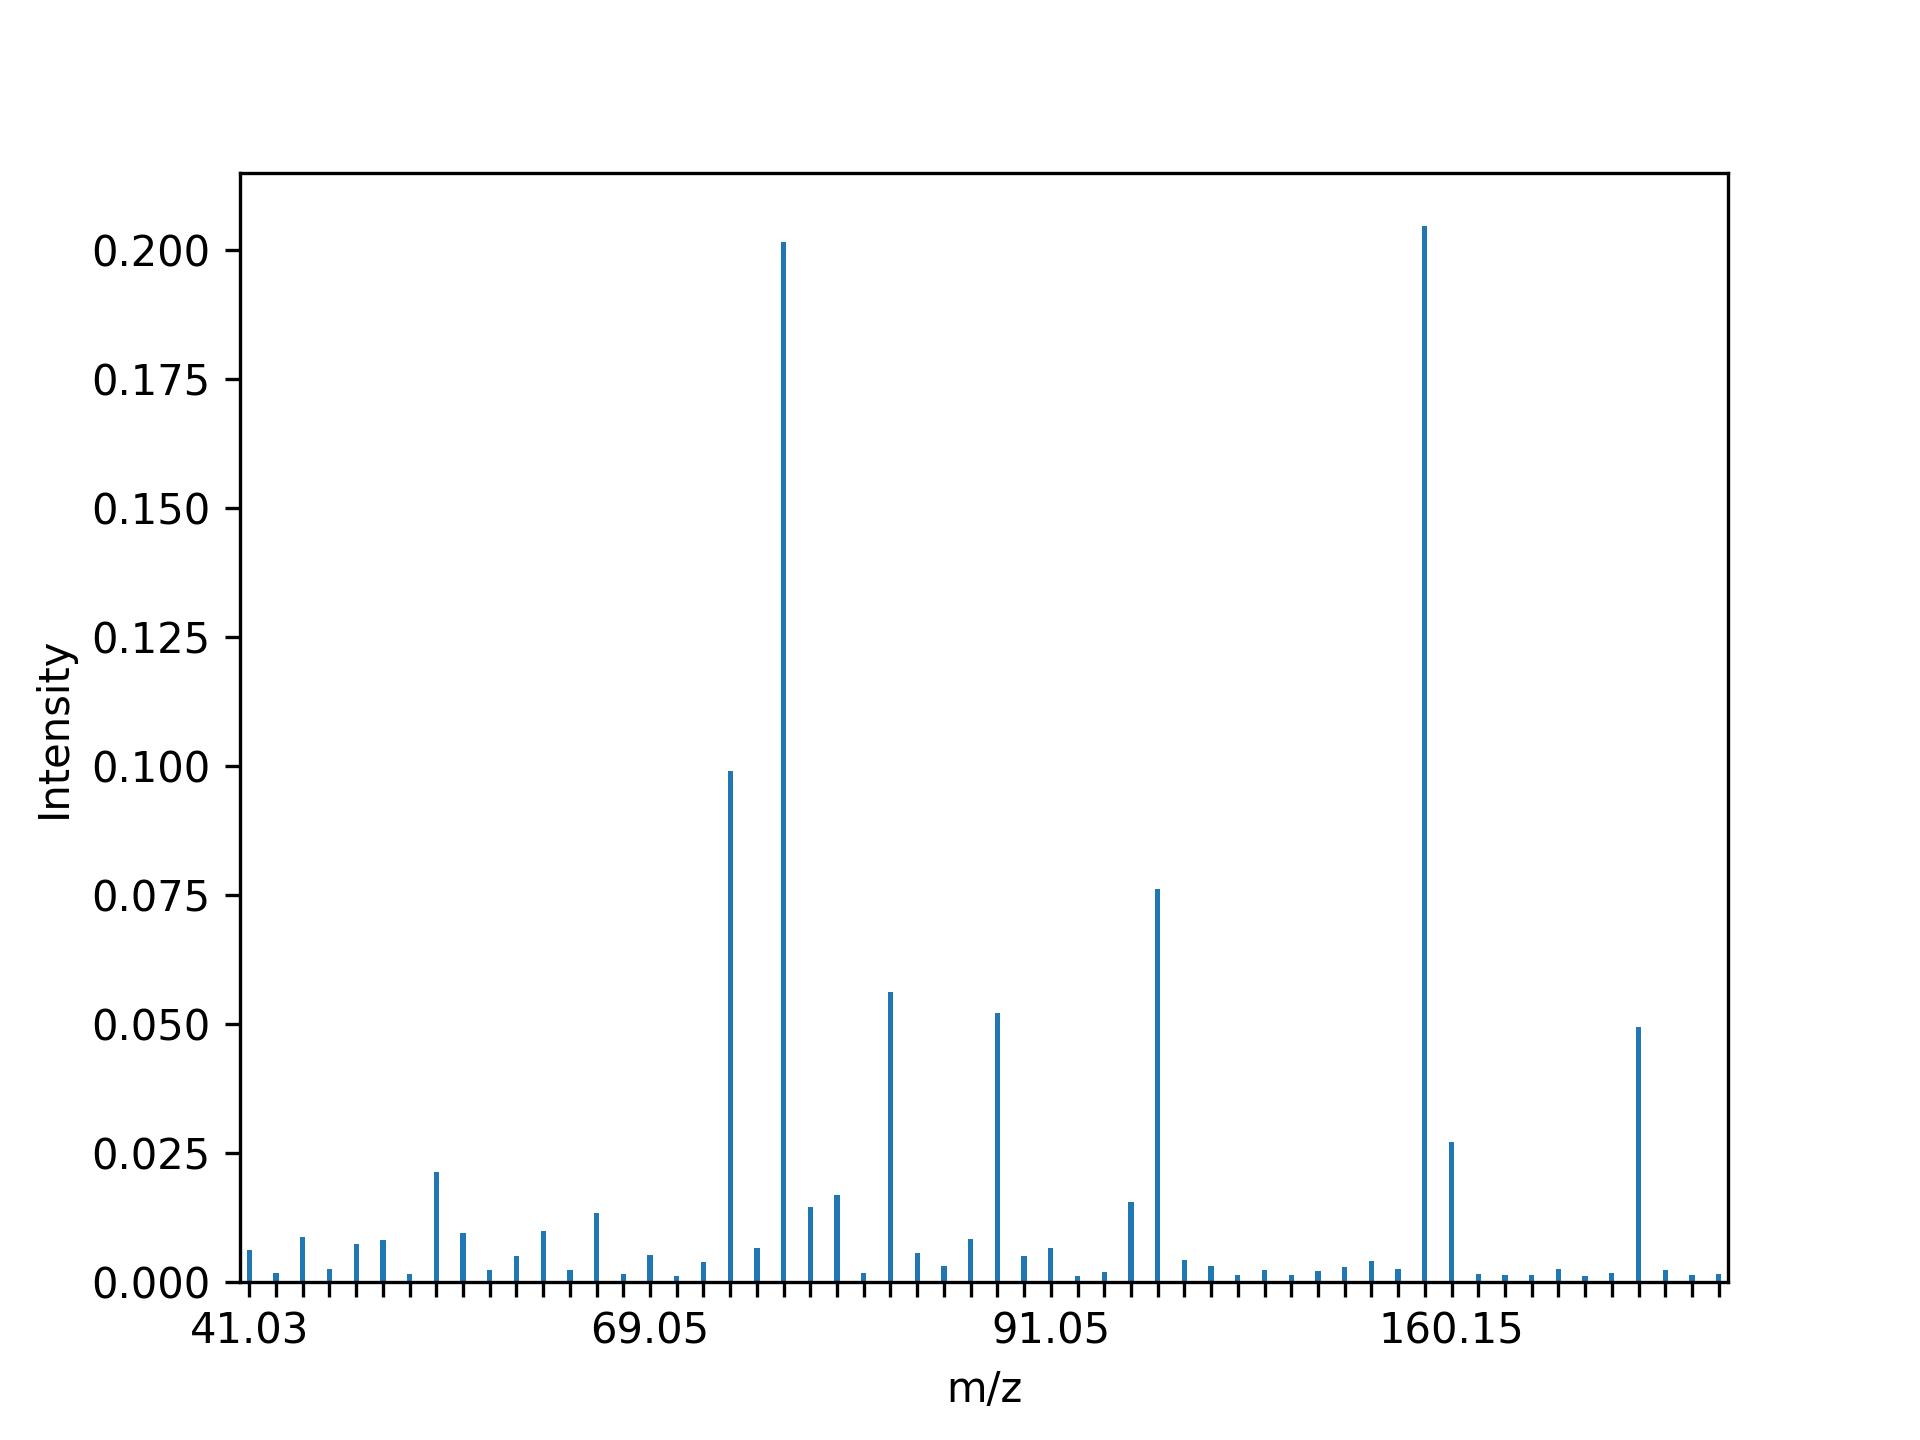

The data file committed next to this chart (first rows):
Id, Mz, Intensity, SpectrumId
62904678, 41.03, 0.006167, 2152350
62904679, 42.03, 0.001626, 2152350
62904680, 43.03, 0.00864, 2152350
62904681, 44.04, 0.002478, 2152350
62904682, 45.01, 0.007354, 2152350
62904683, 46.99, 0.007969, 2152350
62904684, 53.02, 0.00139, 2152350
62904685, 55.05, 0.02125, 2152350
62904686, 56.07, 0.009379, 2152350
62904687, 57.06, 0.002271, 2152350
62904688, 58.03, 0.004979, 2152350
62904689, 59.03, 0.00973, 2152350
62904690, 60.03, 0.00226, 2152350
62904691, 61.01, 0.01321, 2152350
62904692, 67.04, 0.001436, 2152350
62904693, 69.05, 0.005138, 2152350
62904694, 71.02, 0.001088, 2152350
62904695, 72.02, 0.003839, 2152350
62904696, 73.05, 0.09905, 2152350
62904697, 74.08, 0.006586, 2152350
62904698, 75.03, 0.2014, 2152350
62904699, 76.06, 0.01452, 2152350
62904700, 77.03, 0.0167, 2152350
62904701, 78.07, 0.001753, 2152350
62904702, 83.08, 0.0561, 2152350
62904703, 84.11, 0.005531, 2152350
62904704, 85.06, 0.003084, 2152350
62904705, 87.02, 0.008343, 2152350
62904706, 89.04, 0.05209, 2152350
62904707, 90.08, 0.005021, 2152350
62904708, 91.05, 0.00643, 2152350
62904709, 95.06, 0.001052, 2152350
62904710, 99.03, 0.001793, 2152350
62904711, 101, 0.0155, 2152350
62904712, 103, 0.07616, 2152350
62904713, 104.1, 0.004241, 2152350
62904714, 105.1, 0.003055, 2152350
62904715, 113, 0.001266, 2152350
62904716, 115, 0.002269, 2152350
62904717, 116.1, 0.001221, 2152350
62904718, 129, 0.002068, 2152350
62904719, 131.1, 0.002789, 2152350
62904720, 134, 0.003987, 2152350
62904721, 143, 0.002506, 2152350
62904722, 159.1, 0.2047, 2152350
62904723, 160.2, 0.02705, 2152350
62904724, 161.1, 0.001422, 2152350
62904725, 174.1, 0.001351, 2152350
62904726, 175, 0.001238, 2152350
62904727, 191, 0.002505, 2152350
62904728, 207, 0.001024, 2152350
62904729, 214, 0.001693, 2152350
62904730, 221, 0.04929, 2152350
62904731, 223.1, 0.002202, 2152350
62904732, 263.1, 0.00129, 2152350
62904733, 265.1, 0.001451, 2152350
